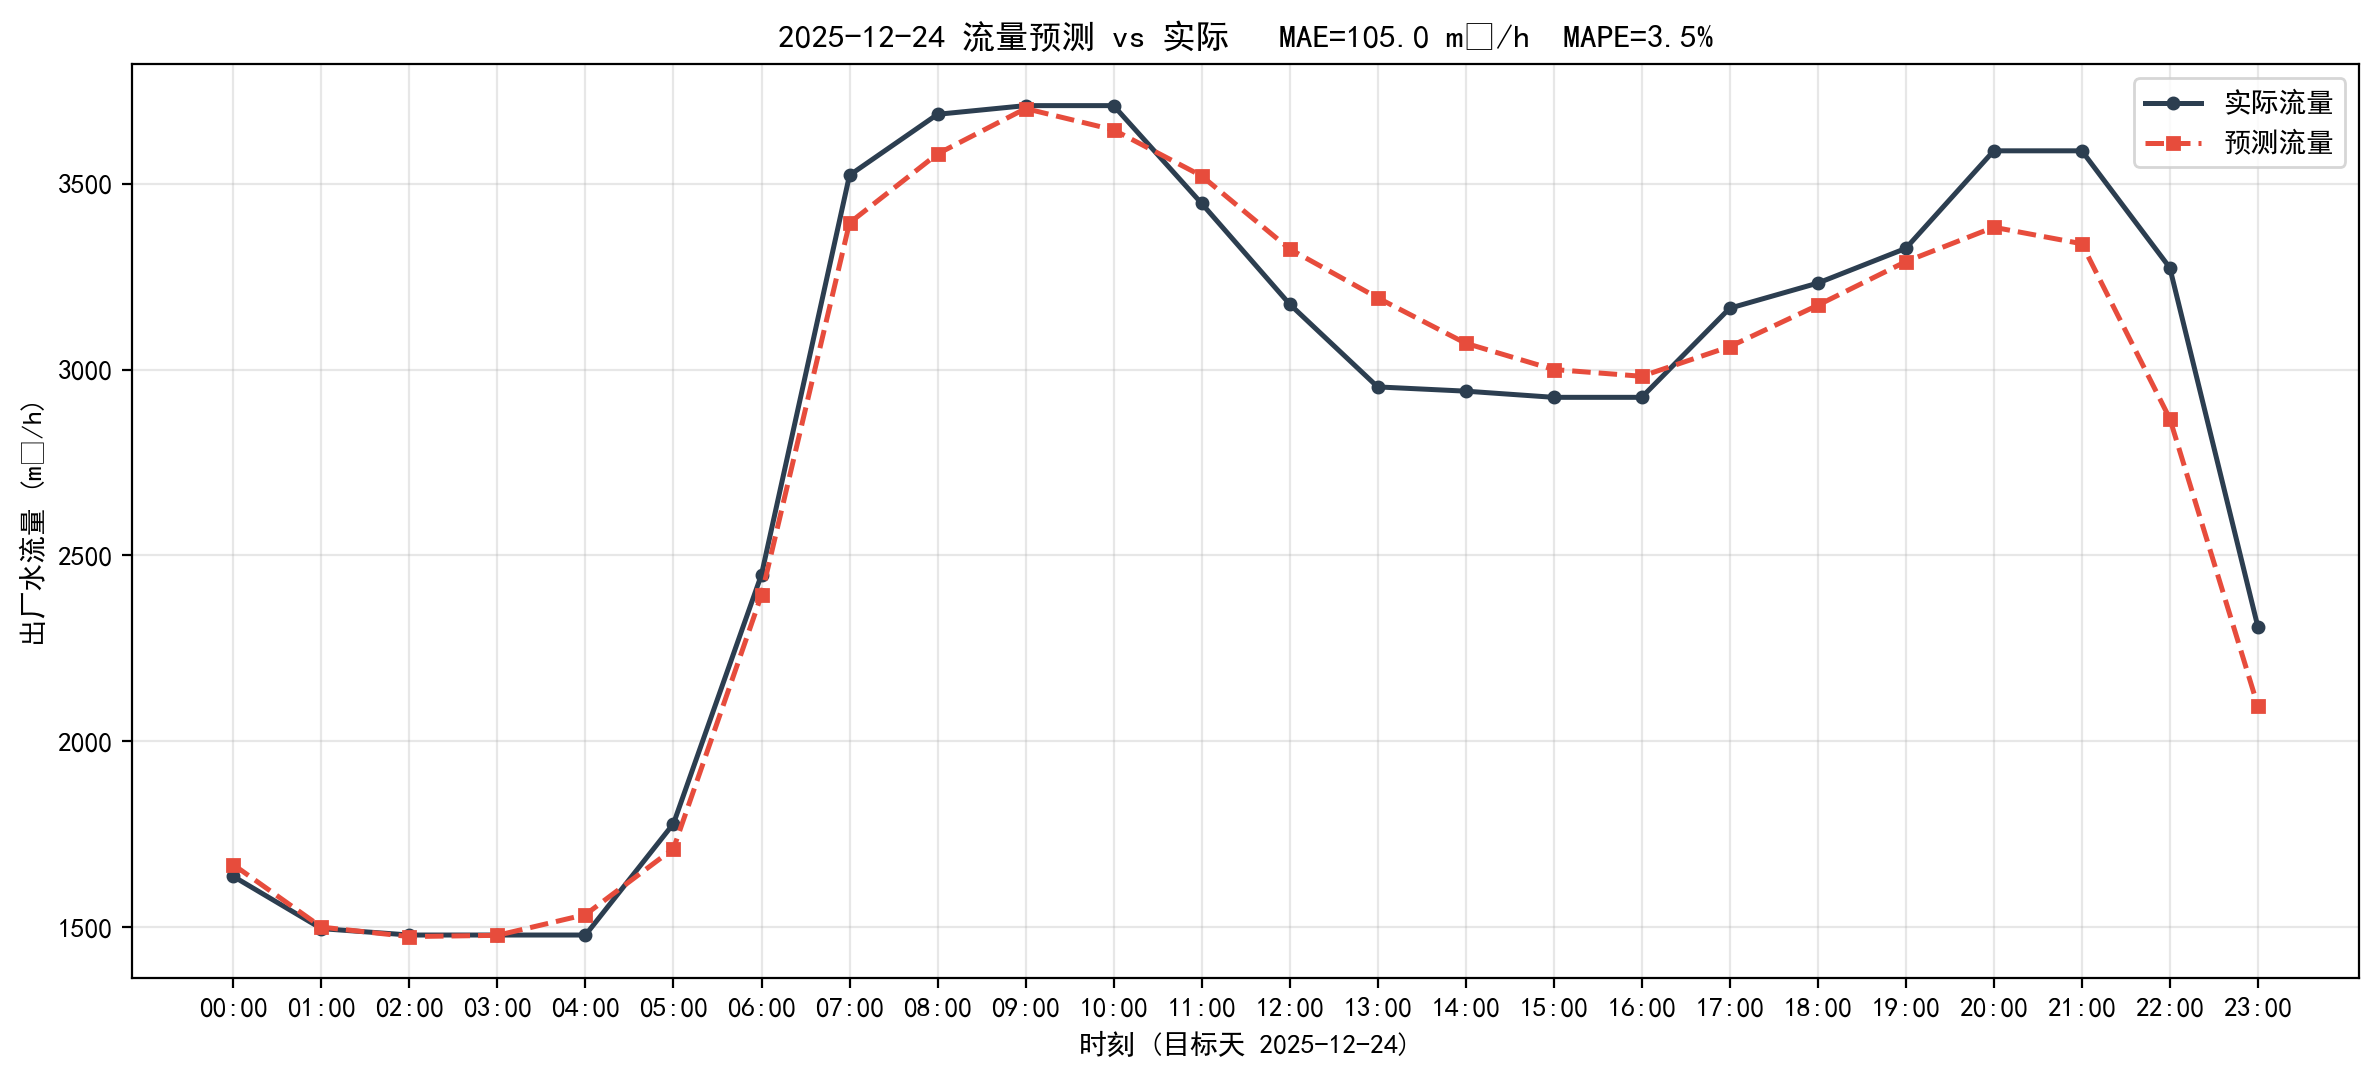

Data behind this chart, as committed beside it:
timestamp, actual, predict, abs_err
2025-12-24 00:00:00, 1637, 1668, 31.39
2025-12-24 01:00:00, 1497, 1501, 4.03
2025-12-24 02:00:00, 1479, 1475, 4.19
2025-12-24 03:00:00, 1479, 1479, 0.79
2025-12-24 04:00:00, 1479, 1534, 54.91
2025-12-24 05:00:00, 1779, 1712, 67.07
2025-12-24 06:00:00, 2449, 2394, 55.04
2025-12-24 07:00:00, 3522, 3394, 128.1
2025-12-24 08:00:00, 3686, 3580, 106.4
2025-12-24 09:00:00, 3709, 3702, 7.89
2025-12-24 10:00:00, 3709, 3644, 65.19
2025-12-24 11:00:00, 3447, 3521, 74.06
2025-12-24 12:00:00, 3176, 3324, 148.2
2025-12-24 13:00:00, 2953, 3193, 239.5
2025-12-24 14:00:00, 2942, 3071, 128.8
2025-12-24 15:00:00, 2925, 3000, 74.83
2025-12-24 16:00:00, 2925, 2982, 56.63
2025-12-24 17:00:00, 3165, 3062, 103.3
2025-12-24 18:00:00, 3232, 3173, 59.54
2025-12-24 19:00:00, 3326, 3290, 35.56
2025-12-24 20:00:00, 3588, 3382, 205.5
2025-12-24 21:00:00, 3588, 3338, 249.9
2025-12-24 22:00:00, 3274, 2868, 405.7
2025-12-24 23:00:00, 2309, 2096, 213.2
